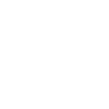
t = 0.00 s
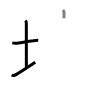
t = 3.50 s
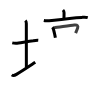
t = 6.75 s
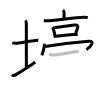
t = 10.25 s
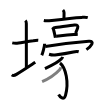
t = 13.50 s
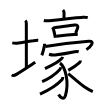
t = 17.00 s

The animated SVG that drew these frames (rendered in a browser with its animation timeline set to each time). Animation: 17 SMIL elements (animate=17); one cycle of 17.00 s.

<svg width="109px" height="109px" viewBox="0 0 px 109px" xmlns="http://www.w3.org/2000/svg" xmlns:xlink="http://www.w3.org/1999/xlink" xml:space="preserve" version="1.1"  baseProfile="full">
<path d="M12.25,42.89c2.09,0.44,4.18,0.48,6.29,0.12c4.47-0.69,10.3-1.7,14.59-2.28c1.7-0.29,3.4-0.62,5.13-0.48" style="fill:none;stroke:black;stroke-width:3;opacity:0">
  <animate attributeType="CSS" attributeName="opacity" from="0" to="1" begin="0s" dur="1s" repeatCount="Indefinite" fill="freeze" />
</path>
<path d="M25.37,20.5c1,1,0.96,1.88,0.96,3c0,1.02,0.03,36.5,0.03,43.75" style="fill:none;stroke:black;stroke-width:3;opacity:0">
  <animate attributeType="CSS" attributeName="opacity" from="0" to="1" begin="1s" dur="1s" repeatCount="Indefinite" fill="freeze" />
</path>
<path d="M11.75,74.87c1.38,1,2.9,0.61,4.69-0.51C23.88,69.75,28,67,35.25,62.25" style="fill:none;stroke:black;stroke-width:3;opacity:0">
  <animate attributeType="CSS" attributeName="opacity" from="0" to="1" begin="2s" dur="1s" repeatCount="Indefinite" fill="freeze" />
</path>
<path d="M62.94,9.96c0.99,0.99,1.12,1.92,1.12,2.9c0,2.03-0.07,3.62-0.07,5.27" style="fill:none;stroke:black;stroke-width:3;opacity:0">
  <animate attributeType="CSS" attributeName="opacity" from="0" to="1" begin="3s" dur="1s" repeatCount="Indefinite" fill="freeze" />
</path>
<path d="M43.82,20.59c2.69,0.56,5.32,0.22,8.07-0.13c8.49-1.08,21.68-2.67,29.75-3.08c2.1-0.11,4.11-0.34,6.12,0.24" style="fill:none;stroke:black;stroke-width:3;opacity:0">
  <animate attributeType="CSS" attributeName="opacity" from="0" to="1" begin="4s" dur="1s" repeatCount="Indefinite" fill="freeze" />
</path>
<path d="M52.36,27.26c0.75,0.75,0.91,1.31,1.16,2.23c0.42,1.58,0.83,3.27,1.18,4.89c0.26,1.21,0.49,2.39,0.68,3.46" style="fill:none;stroke:black;stroke-width:3;opacity:0">
  <animate attributeType="CSS" attributeName="opacity" from="0" to="1" begin="5s" dur="1s" repeatCount="Indefinite" fill="freeze" />
</path>
<path d="M53.81,27.88c5.17-0.68,16.27-2.38,20.58-2.89c3.17-0.37,3.91,1.05,3.24,3.04c-0.75,2.22-0.89,2.43-2,5.09" style="fill:none;stroke:black;stroke-width:3;opacity:0">
  <animate attributeType="CSS" attributeName="opacity" from="0" to="1" begin="6s" dur="1s" repeatCount="Indefinite" fill="freeze" />
</path>
<path d="M56.24,36.15c2.71-0.23,11.64-1.14,17.51-1.67c1.64-0.15,3.03-0.26,3.99-0.33" style="fill:none;stroke:black;stroke-width:3;opacity:0">
  <animate attributeType="CSS" attributeName="opacity" from="0" to="1" begin="7s" dur="1s" repeatCount="Indefinite" fill="freeze" />
</path>
<path d="M44.63,43.63c0,2.57-2.08,9.9-2.9,11.62" style="fill:none;stroke:black;stroke-width:3;opacity:0">
  <animate attributeType="CSS" attributeName="opacity" from="0" to="1" begin="8s" dur="1s" repeatCount="Indefinite" fill="freeze" />
</path>
<path d="M45.3,46.49C61.12,44,74.12,42.5,88.79,41.34c6.7-0.53,2.21,5.16-2.35,8.28" style="fill:none;stroke:black;stroke-width:3;opacity:0">
  <animate attributeType="CSS" attributeName="opacity" from="0" to="1" begin="9s" dur="1s" repeatCount="Indefinite" fill="freeze" />
</path>
<path d="M49.03,54.26c1.95,0.61,3.95,0.97,5.97,0.71c5.75-0.72,12.88-1.85,18.4-3.03c1.83-0.39,3.51-0.72,5.3-0.16" style="fill:none;stroke:black;stroke-width:3;opacity:0">
  <animate attributeType="CSS" attributeName="opacity" from="0" to="1" begin="10s" dur="1s" repeatCount="Indefinite" fill="freeze" />
</path>
<path d="M62.6,56.97c-0.23,0.9-0.7,1.44-1.44,2.06c-2.31,2.63-7.79,5.72-16.21,9.54" style="fill:none;stroke:black;stroke-width:3;opacity:0">
  <animate attributeType="CSS" attributeName="opacity" from="0" to="1" begin="11s" dur="1s" repeatCount="Indefinite" fill="freeze" />
</path>
<path d="M60,63c5.75,4.5,9.12,19.62,5.49,32.42c-1.56,5.51-5.49,1.58-6.88-0.96" style="fill:none;stroke:black;stroke-width:3;opacity:0">
  <animate attributeType="CSS" attributeName="opacity" from="0" to="1" begin="12s" dur="1s" repeatCount="Indefinite" fill="freeze" />
</path>
<path d="M60.6,67.33c0,1.04-0.33,1.76-0.96,2.43c-4.02,4.24-8.02,7.86-17.53,11.91" style="fill:none;stroke:black;stroke-width:3;opacity:0">
  <animate attributeType="CSS" attributeName="opacity" from="0" to="1" begin="13s" dur="1s" repeatCount="Indefinite" fill="freeze" />
</path>
<path d="M62.82,76.94c0,1.18-0.31,1.96-0.94,2.76c-4.13,4.55-10.75,9.3-21.89,14.35" style="fill:none;stroke:black;stroke-width:3;opacity:0">
  <animate attributeType="CSS" attributeName="opacity" from="0" to="1" begin="14s" dur="1s" repeatCount="Indefinite" fill="freeze" />
</path>
<path d="M80.4,60.53c0,0.85-0.32,1.5-0.9,2.02c-2.75,2.45-4.94,4.2-11.25,7.83" style="fill:none;stroke:black;stroke-width:3;opacity:0">
  <animate attributeType="CSS" attributeName="opacity" from="0" to="1" begin="15s" dur="1s" repeatCount="Indefinite" fill="freeze" />
</path>
<path d="M68.25,73.62c4.62,3.75,10.08,8.77,16.07,13.19c2.73,1.91,5.39,3.5,8.46,4.79" style="fill:none;stroke:black;stroke-width:3;opacity:0">
  <animate attributeType="CSS" attributeName="opacity" from="0" to="1" begin="16s" dur="1s" repeatCount="Indefinite" fill="freeze" />
</path>
</svg>
